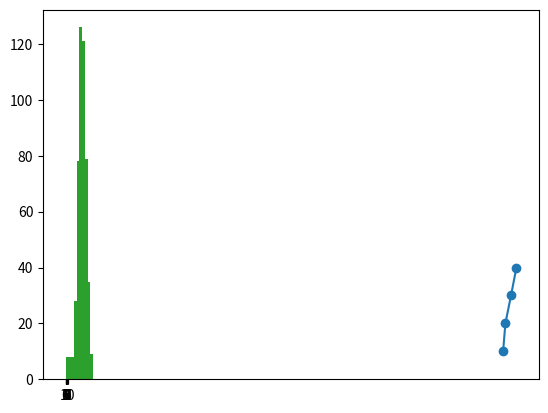

Here is the Python script that generated this plot:
import matplotlib.pyplot as plt
import numpy as np
import pandas as pd
# %%

ds = [1940,1950,1975,1999]
pop = [10,20,30,40]

plt.plot(ds, pop, marker='o')
plt.show()

#%%
df = pd.DataFrame([[1, 2], [4, 5], [7, 8]],
    index=['cobra', 'viper', 'sidewinder'],
    columns=['max_speed', 'shield'])

df['add v'] = df['max_speed'] + df['shield']
td = df.loc[(df['max_speed']>=4) & (df['shield'] >= 5) & (df['add v']>=9)]
print(td)

#%%

x = [np.random.randint(0,11) for _ in range(10)]
# x=[7, 9, 0, 4, 5, 4, 1, 1, 3, 6]
print(x)
plt.hist(x,bins=10)
plt.xticks([0,1,2,3,4,5,6,7,8,9,10])
plt.show()
#%%
all_walks = []
for i in range(500) :
    random_walk = [0]
    for x in range(100) :
        step = random_walk[-1]
        dice = np.random.randint(1,7)
        if dice <= 2:
            step = max(0, step - 1)
        elif dice <= 5:
            step = step + 1
        else:
            step = step + np.random.randint(1,7)
        if np.random.rand() <= 0.001 :
            step = 0
        random_walk.append(step)
    all_walks.append(random_walk)

# Create and plot np_aw_t
np_aw_t = np.transpose(np.array(all_walks))

# Select last row from np_aw_t: ends
ends = np_aw_t[-1]

# Plot histogram of ends, display plot
n,bins,patches = plt.hist(ends)
plt.show()
#%%

def sanket():
    '''This is of no use just for fun'''

help(sanket)